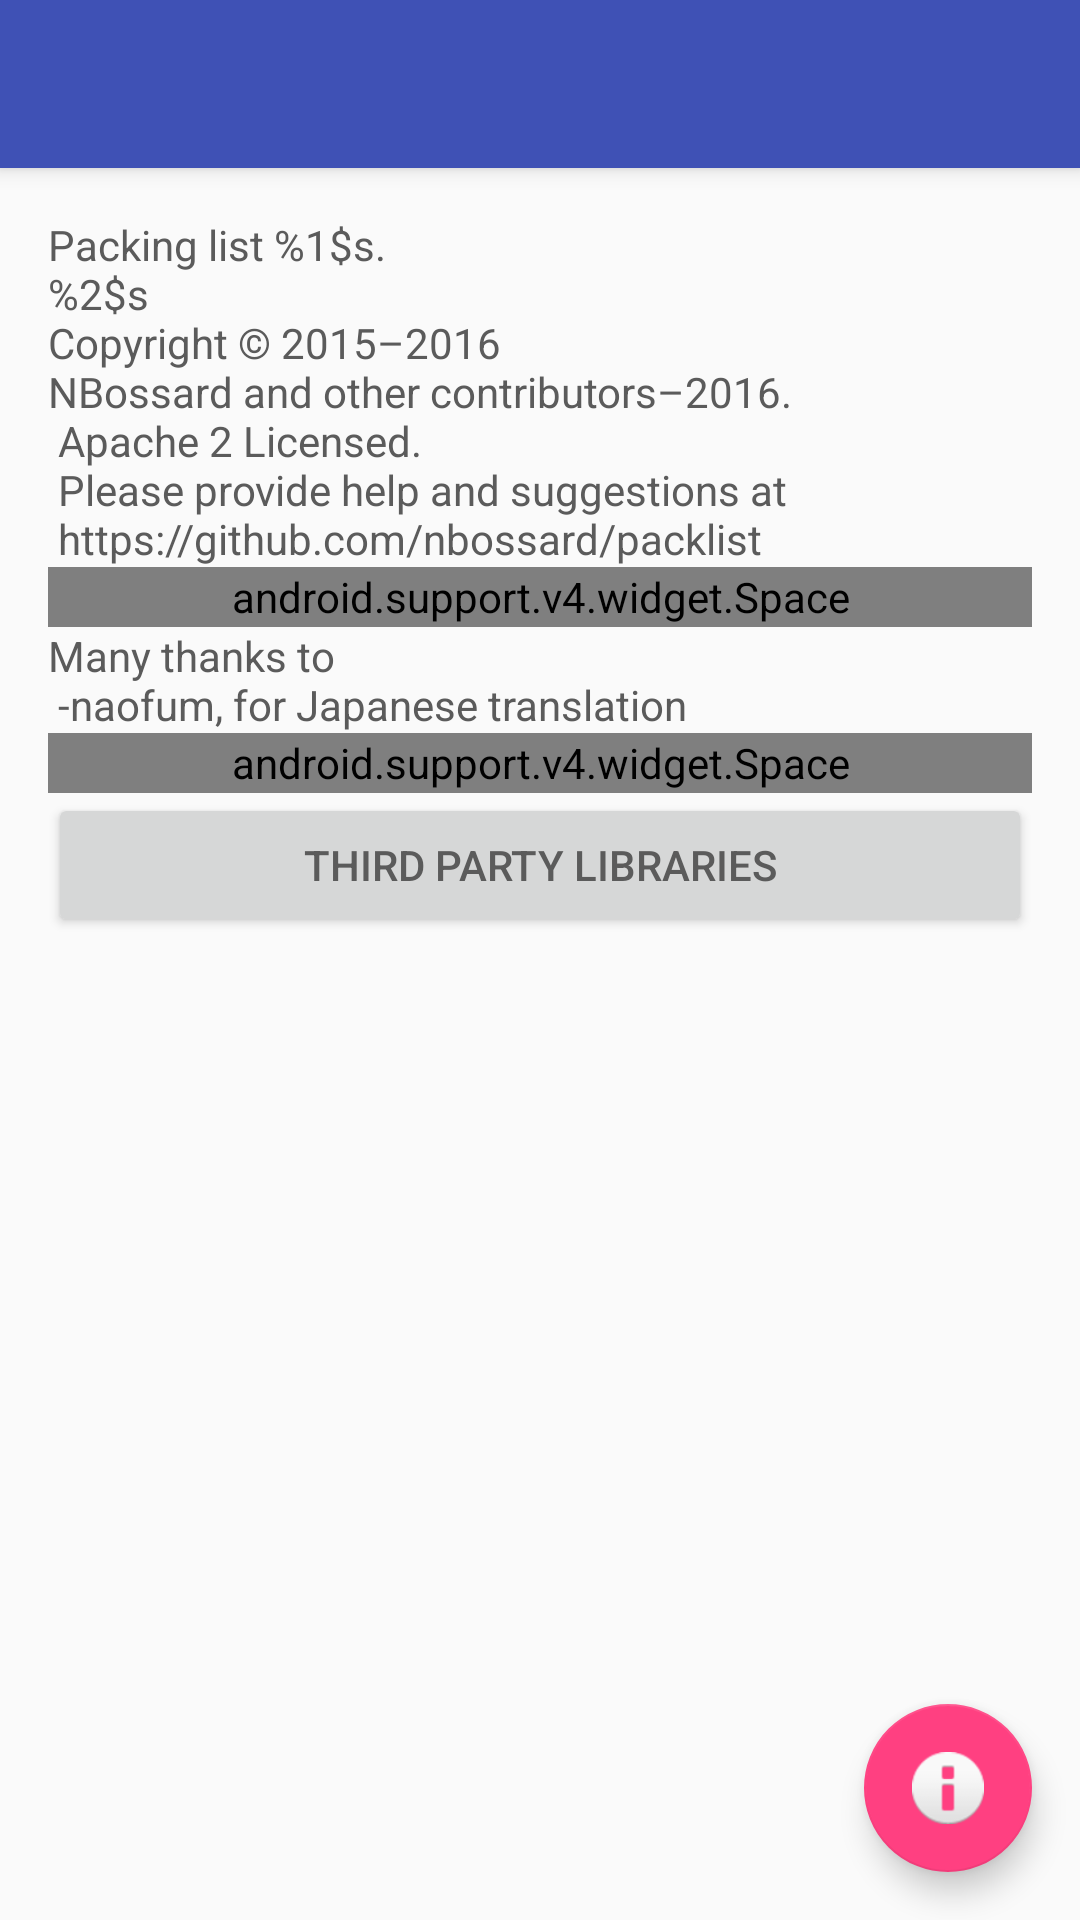

Write the Android layout XML for this screen, with the resource values it uses.
<!-- AndroidManifest.xml: activity theme AppTheme.NoActionBar -->
<!-- res/layout/activity_about.xml -->
<?xml version="1.0" encoding="utf-8"?>
<android.support.design.widget.CoordinatorLayout
    xmlns:android="http://schemas.android.com/apk/res/android"
    xmlns:app="http://schemas.android.com/apk/res-auto"
    xmlns:tools="http://schemas.android.com/tools"
    android:layout_width="match_parent"
    android:layout_height="match_parent"
    android:fitsSystemWindows="true"
    tools:context=".gui.AboutActivity">

    <android.support.design.widget.AppBarLayout
        android:layout_width="match_parent"
        android:layout_height="wrap_content"
        android:theme="@style/AppTheme.AppBarOverlay">

        <android.support.v7.widget.Toolbar
            android:id="@+id/toolbar"
            android:layout_width="match_parent"
            android:layout_height="?attr/actionBarSize"
            android:background="?attr/colorPrimary"
            app:popupTheme="@style/AppTheme.PopupOverlay"/>

    </android.support.design.widget.AppBarLayout>

    <include layout="@layout/content_about"/>

    <android.support.design.widget.FloatingActionButton
        android:id="@+id/about_act__fab"
        android:layout_width="wrap_content"
        android:layout_height="wrap_content"
        android:layout_gravity="bottom|end"
        android:layout_margin="@dimen/fab_margin"
        android:contentDescription="@string/about_act__fab_go_to_website"
        android:src="@android:drawable/ic_dialog_info"/>

</android.support.design.widget.CoordinatorLayout>
<!-- res/layout/content_about.xml (included above) -->
<?xml version="1.0" encoding="utf-8"?>
<RelativeLayout
    xmlns:android="http://schemas.android.com/apk/res/android"
    xmlns:app="http://schemas.android.com/apk/res-auto"
    xmlns:tools="http://schemas.android.com/tools"
    android:layout_width="match_parent"
    android:layout_height="match_parent"
    android:paddingBottom="@dimen/activity_vertical_margin"
    android:paddingLeft="@dimen/activity_horizontal_margin"
    android:paddingRight="@dimen/activity_horizontal_margin"
    android:paddingTop="@dimen/activity_vertical_margin"
    app:layout_behavior="@string/appbar_scrolling_view_behavior"
    tools:context=".gui.AboutActivity"
    tools:showIn="@layout/activity_about">

    <TextView
        android:id="@+id/help__general_info__label"
        android:layout_width="match_parent"
        android:layout_height="wrap_content"
        android:text="@string/about__main"/>

    <android.support.v4.widget.Space
        android:id="@+id/help__spacer1"
        android:layout_width="match_parent"
        android:layout_height="20dip"
        android:layout_below="@+id/help__general_info__label"/>

    <TextView
        android:id="@+id/help__contributors"
        android:layout_width="match_parent"
        android:layout_height="wrap_content"
        android:layout_below="@+id/help__spacer1"
        android:text="@string/about__many_thanks_to_contributors"/>

    <android.support.v4.widget.Space
        android:id="@+id/help__spacer2"
        android:layout_width="match_parent"
        android:layout_height="20dip"
        android:layout_below="@+id/help__contributors"/>

    <Button
        android:id="@+id/help__third_party__button"
        android:layout_width="match_parent"
        android:layout_height="wrap_content"
        android:minHeight="@dimen/accessibility_button_min_height"
        android:layout_below="@id/help__spacer2"
        android:gravity="center_horizontal|center_vertical"
        android:text="@string/about__third_party__button"/>

</RelativeLayout>
<!-- resources referenced by this layout -->
<resources>
  <dimen name="accessibility_button_min_height">48dip</dimen>
  <dimen name="activity_horizontal_margin">16dp</dimen>
  <dimen name="activity_vertical_margin">16dp</dimen>
  <dimen name="fab_margin">16dp</dimen>
  <string name="about__main">Packing list %1$s.\n%2$s\nCopyright © 2015–2016\nNBossard and other contributors–2016.\n Apache 2 Licensed.\n Please provide help and suggestions at \n https://github.com/nbossard/packlist</string>
  <string name="about__many_thanks_to_contributors">Many thanks to\n -naofum, for Japanese translation</string>
  <string name="about__third_party__button">third party libraries</string>
  <string name="about_act__fab_go_to_website">Open website</string>
  <style name="AppTheme.AppBarOverlay" parent="ThemeOverlay.AppCompat.Dark.ActionBar" />
  <style name="AppTheme.PopupOverlay" parent="ThemeOverlay.AppCompat.Light" />
  <style name="AppTheme.NoActionBar">
          <item name="windowActionBar">false</item>
          <item name="windowNoTitle">true</item>
      </style>
</resources>
